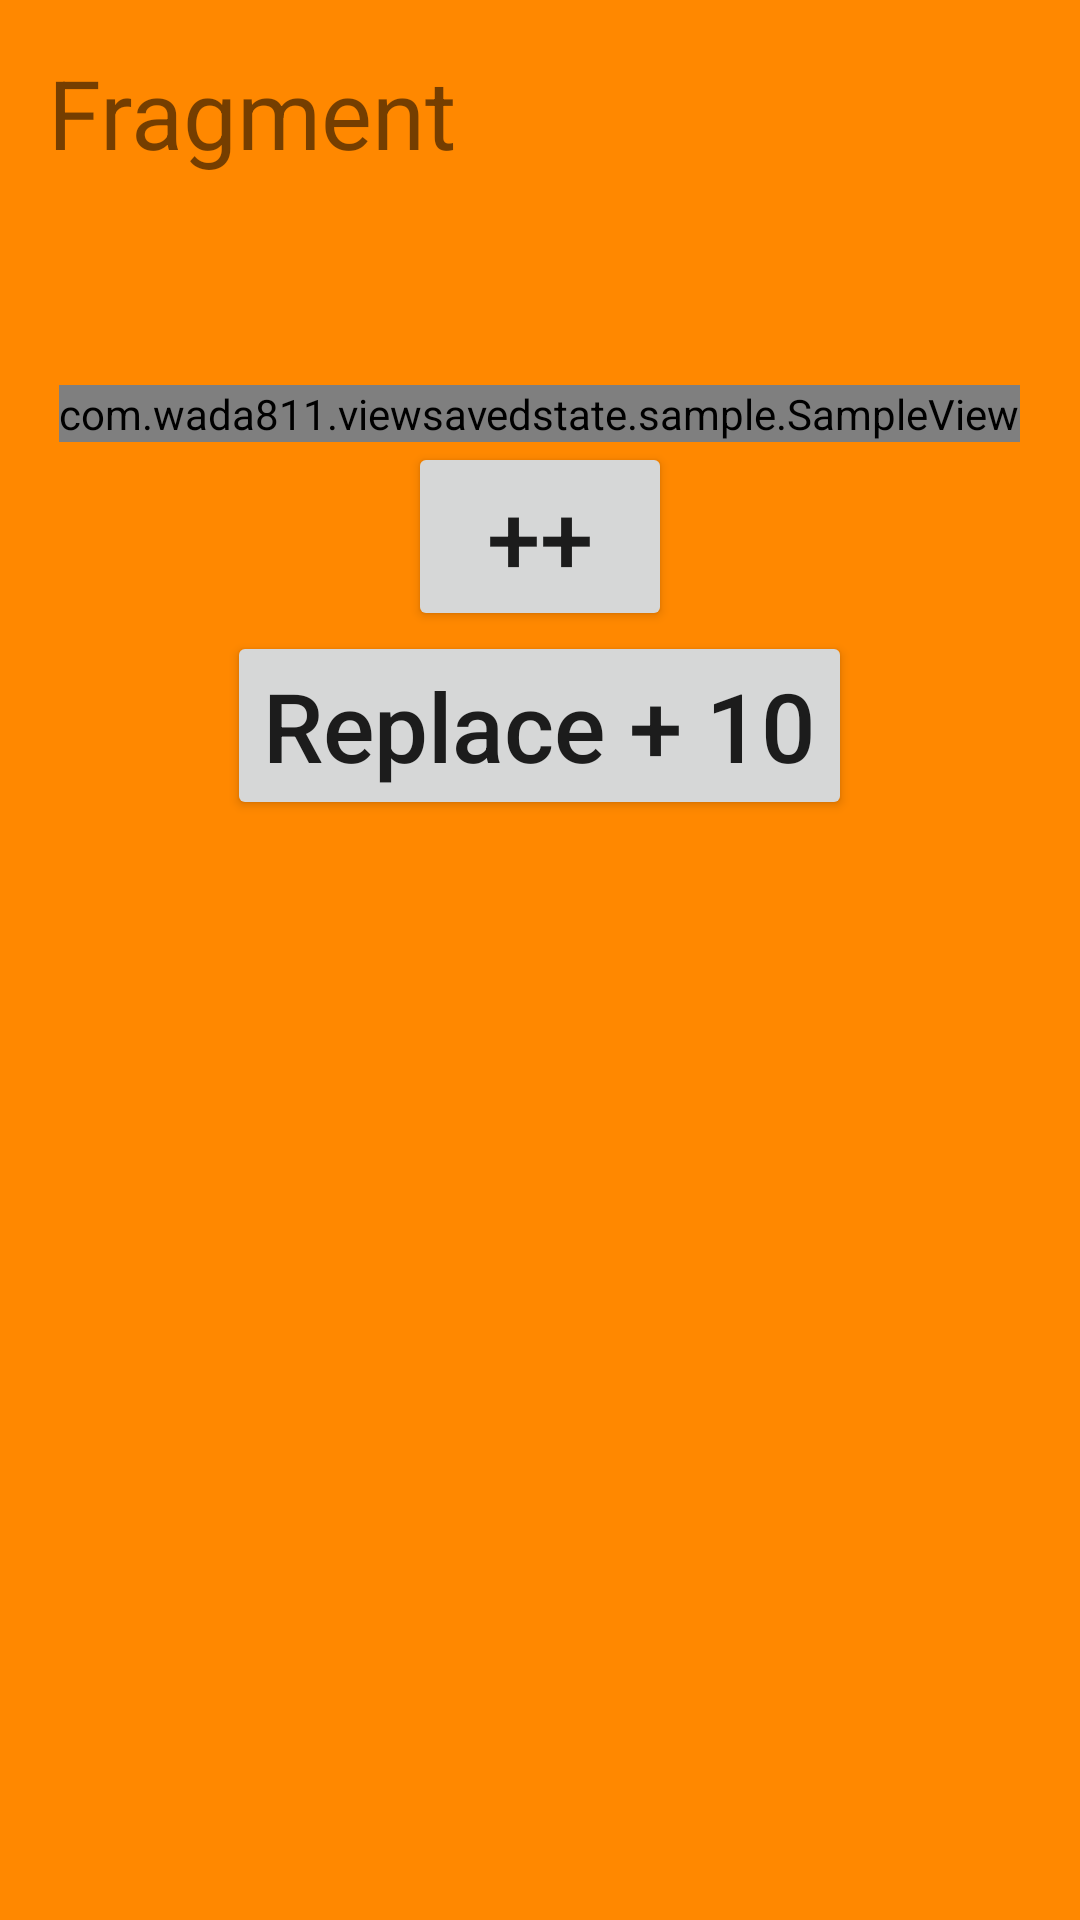

This screen was rendered from an Android layout file. Write that file and the resources it references.
<!-- AndroidManifest.xml: application theme Theme.null -->
<!-- res/layout/sample_fragment.xml -->
<?xml version="1.0" encoding="utf-8"?>
<LinearLayout xmlns:android="http://schemas.android.com/apk/res/android"
    xmlns:tools="http://schemas.android.com/tools"
    android:layout_width="match_parent"
    android:layout_height="match_parent"
    android:background="@android:color/holo_orange_dark"
    android:gravity="center_horizontal"
    android:orientation="vertical">

    <TextView
        android:id="@+id/title"
        android:layout_width="wrap_content"
        android:layout_height="wrap_content"
        android:layout_gravity="left"
        android:layout_margin="16dp"
        android:text="Fragment"
        android:textSize="32sp" />

    <TextView
        android:id="@+id/count"
        android:layout_width="wrap_content"
        android:layout_height="wrap_content"
        android:textSize="40dp"
        tools:text="0" />

    <com.example.viewsavedstate.sample.SampleView
        android:id="@+id/countViewInFragment"
        android:layout_width="wrap_content"
        android:layout_height="wrap_content"
        android:textSize="40dp"
        tools:text="0" />

    <Button
        android:id="@+id/plus"
        android:layout_width="wrap_content"
        android:layout_height="wrap_content"
        android:text="++"
        android:textSize="32sp" />

    <Button
        android:id="@+id/replace"
        android:layout_width="wrap_content"
        android:layout_height="wrap_content"
        android:text="Replace + 10"
        android:textAllCaps="false"
        android:textSize="32sp" />
</LinearLayout>
<!-- resources referenced by this layout -->
<resources>
  <style name="Theme.null" parent="Theme.MaterialComponents.DayNight.DarkActionBar">
          
          <item name="colorPrimary">@color/purple500</item>
          <item name="colorPrimaryDark">@color/purple700</item>
          <item name="colorAccent">@color/teal200</item>
      </style>
</resources>
